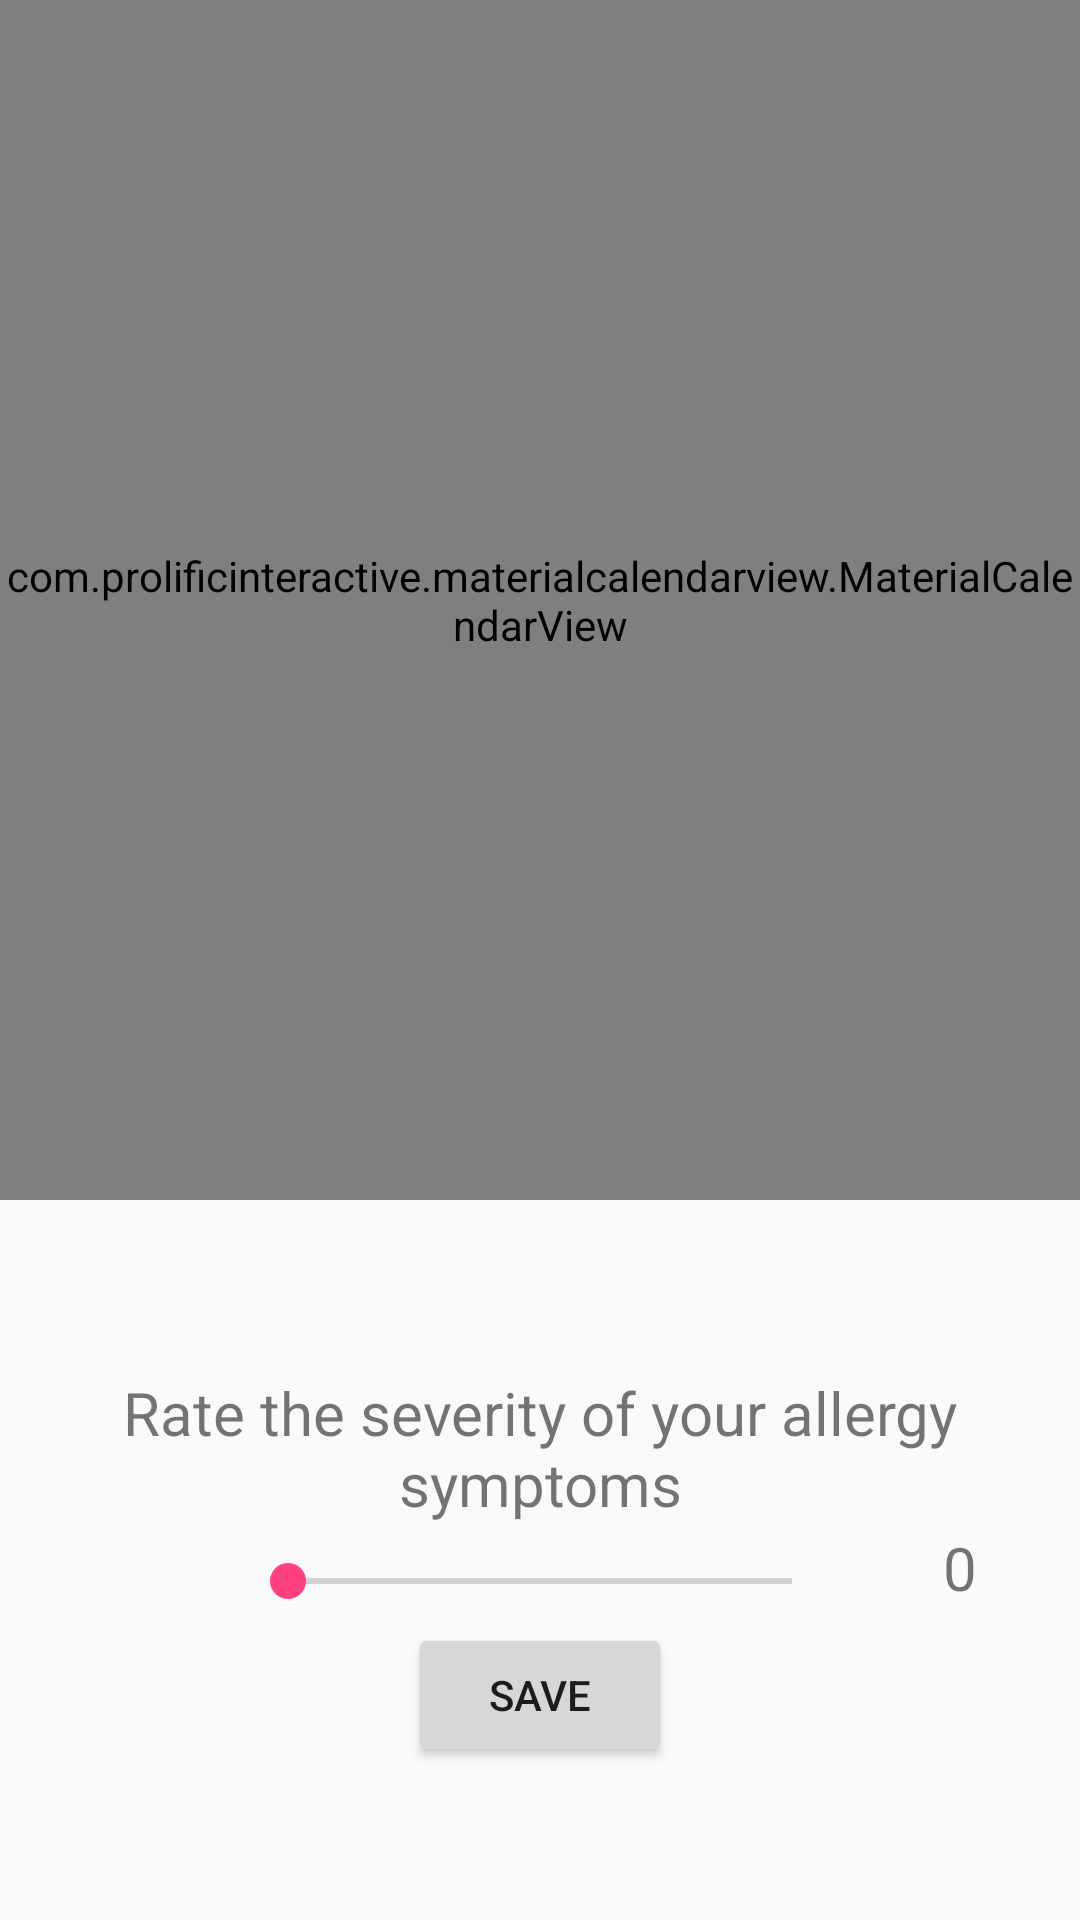

Produce the Android XML layout that renders to this screen, including the resource entries it uses.
<!-- AndroidManifest.xml: application theme AppTheme -->
<!-- res/layout/activity_calendar.xml -->
<?xml version="1.0" encoding="utf-8"?>
<RelativeLayout xmlns:android="http://schemas.android.com/apk/res/android"
    android:orientation="horizontal"
    android:layout_width="match_parent"
    android:layout_height="match_parent">

    <com.prolificinteractive.materialcalendarview.MaterialCalendarView
        xmlns:app="http://schemas.android.com/apk/res-auto"
        android:id="@+id/calendarView"
        android:layout_width="match_parent"
        android:layout_height="400dp"
        android:background="@color/whiteTheme"
        app:mcv_showOtherDates="none"
        app:mcv_selectionColor="@color/whiteTheme" />

    <TextView
        android:id="@+id/calendar_text"
        android:layout_width="wrap_content"
        android:layout_height="wrap_content"
        android:layout_gravity="center"
        android:layout_below="@id/calendarView"
        android:background="@color/greenTheme"
        android:text=""
        android:textAppearance="?android:attr/textAppearanceLarge"
        android:layout_marginTop="410dp"
        android:layout_centerInParent="true"
        android:layout_alignParentTop="true" />

    <TextView
        android:id="@+id/rating_message"
        android:layout_width="fill_parent"
        android:layout_height="wrap_content"
        android:gravity="center"
        android:textSize="20dp"
        android:text="@string/rating_message_valid"
        android:layout_below="@+id/calendar_text"
        android:layout_alignParentLeft="true"
        android:layout_alignParentStart="true"
        android:layout_marginTop="18dp" />

    <SeekBar
        android:id="@+id/seekbar"
        android:layout_width="200dp"
        android:layout_height="wrap_content"
        android:layout_below="@+id/rating_message"
        android:layout_marginTop="10dp"
        android:gravity="center"
        android:layout_centerInParent="true"
        android:max="4"/>

    <TextView
        android:id="@+id/seekbar_value"
        android:layout_width="fill_parent"
        android:layout_height="wrap_content"
        android:gravity="center"
        android:textSize="20dp"
        android:text="0"
        android:layout_alignBottom="@+id/seekbar"
        android:layout_toRightOf="@+id/seekbar"
        android:layout_toEndOf="@+id/seekbar" />

    <Button
        android:id="@+id/save_button"
        android:layout_width="wrap_content"
        android:layout_height="wrap_content"
        android:layout_below="@+id/seekbar"
        android:layout_centerInParent="true"
        android:layout_marginTop="5dp"
        android:text="Save"/>

</RelativeLayout>
<!-- resources referenced by this layout -->
<resources>
  <color name="greenTheme">#228B22</color>
  <string name="rating_message_valid">Rate the severity of your allergy symptoms</string>
  <style name="AppTheme" parent="Theme.AppCompat.Light.DarkActionBar">
          
          <item name="colorPrimary">@color/colorPrimary</item>
          <item name="colorPrimaryDark">@color/colorPrimary</item>
          <item name="colorAccent">@color/colorAccent</item>
      </style>
  <color name="colorPrimary">#3F51B5</color>
  <color name="colorAccent">#FF4081</color>
</resources>
